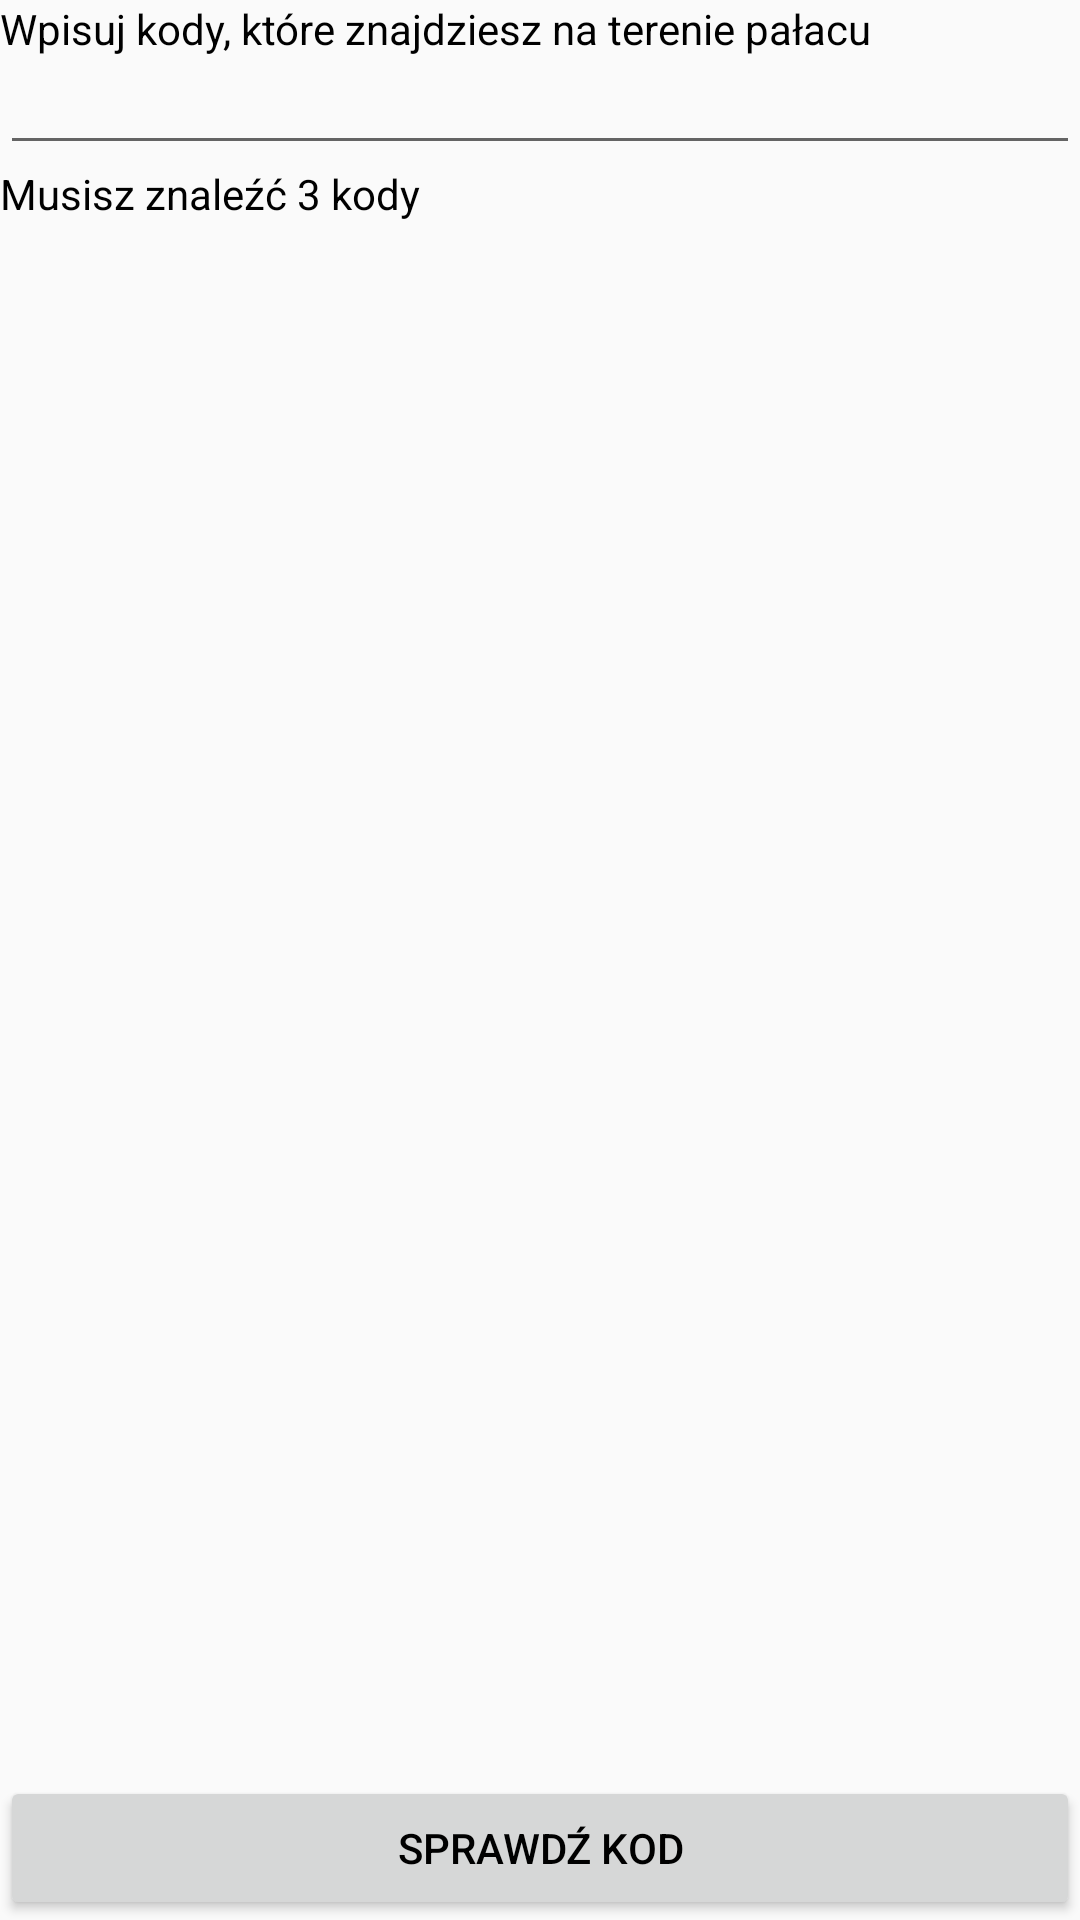

Reconstruct the res/layout file that produces this screen, plus the resources it refers to.
<!-- AndroidManifest.xml: application theme AppTheme -->
<!-- res/layout/fragment_gwiazda.xml -->
<?xml version="1.0" encoding="utf-8"?>
<android.support.constraint.ConstraintLayout xmlns:android="http://schemas.android.com/apk/res/android"
    xmlns:tools="http://schemas.android.com/tools"
    android:layout_width="match_parent"
    android:layout_height="match_parent"
    xmlns:app="http://schemas.android.com/apk/res-auto"
    tools:context=".GwiazdaFragment">

    <TextView
        android:id="@+id/gwia1"
        android:layout_width="match_parent"
        android:layout_height="wrap_content"
        app:layout_constraintTop_toTopOf="parent"
        android:text="Wpisuj kody, które znajdziesz na terenie pałacu"/>

    <EditText
        android:id="@+id/gwia2"
        android:layout_width="match_parent"
        android:layout_height="wrap_content"
        app:layout_constraintTop_toBottomOf="@id/gwia1"/>
    <TextView
        android:id="@+id/gwia4"
        android:layout_width="match_parent"
        android:layout_height="wrap_content"
        android:text="Musisz znaleźć 3 kody"
        app:layout_constraintTop_toBottomOf="@id/gwia2"/>
    <Button
        android:id="@+id/gwia3"
        android:layout_width="match_parent"
        android:layout_height="wrap_content"
        app:layout_constraintBottom_toBottomOf="parent"
        android:text="Sprawdź kod"/>

</android.support.constraint.ConstraintLayout>
<!-- resources referenced by this layout -->
<resources>
  <style name="AppTheme" parent="android:Theme.Holo.Light.DarkActionBar">
          <item name="android:textColor">#000000</item>
          <item name="android:textSize">14dp</item>
      </style>
</resources>
